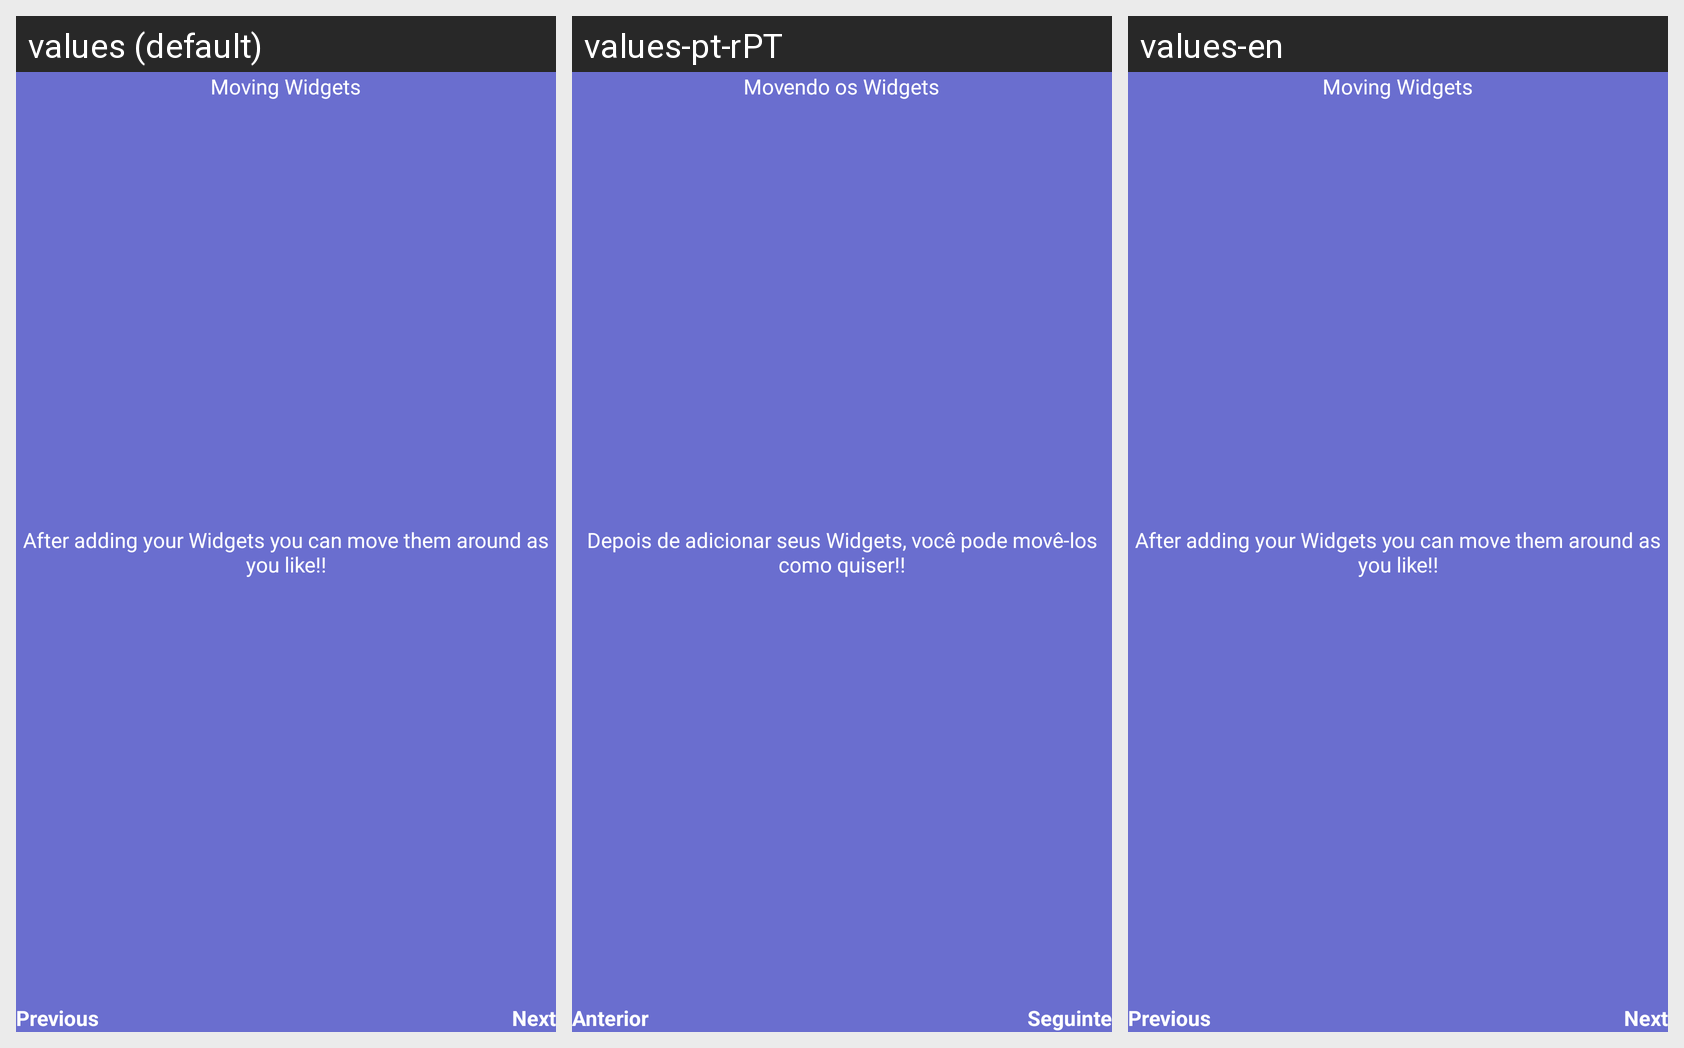

This grid shows one Android layout under several languages. Give, for every string resource on the screen, its name, the default text and each shown locale's text.
Android screen res/layout/fragment_main_a_c_main_view_edit_layout_how_to_drag_n_drop.xml rendered under 3 locales, left to right: values (default), values-pt-rPT, values-en. Device: Nexus 5 (rendered at 1080×1920; each locale shown at half size, 540×960, under a caption strip naming it); theme Theme.EasyLife.
Strings drawn on this screen, with the default value and each locale's value (text and hints the layout hard-codes, and strings that could not be matched under every locale, appear in the picture but are not listed):

general_next
  values: Next
  values-pt-rPT: Seguinte
  values-en: Next

general_previous
  values: Previous
  values-pt-rPT: Anterior
  values-en: Previous

mainAc_FragMainViewEditLayoutHowTo_DnD_Title
  values: Moving Widgets
  values-pt-rPT: Movendo os Widgets
  values-en: Moving Widgets

mainAc_FragMainViewEditLayoutHowTo_DnD_Text_1
  values: After adding your Widgets you can move them around as you like!!
  values-pt-rPT: Depois de adicionar seus Widgets, você pode movê-los como quiser!!
  values-en: After adding your Widgets you can move them around as you like!!
